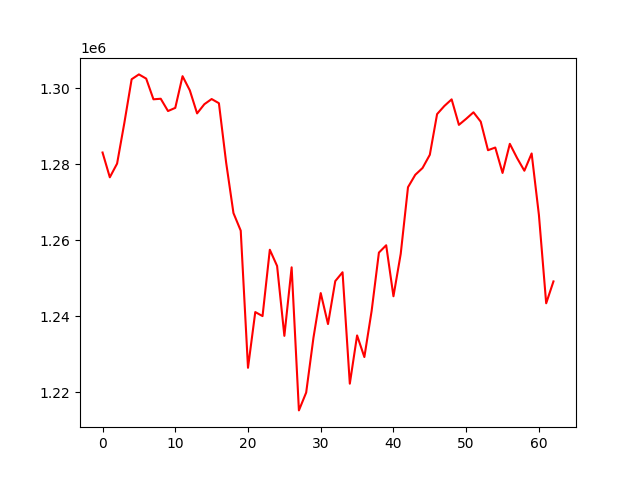

Data behind this chart, as committed beside it:
, 0
0, 1283098
1, 1276583
2, 1280188
3, 1290899
4, 1302364
5, 1303639
6, 1302533
7, 1297092
8, 1297238
9, 1294006
10, 1294838
11, 1303171
12, 1299447
13, 1293385
14, 1295804
15, 1297162
16, 1296066
17, 1280379
18, 1267179
19, 1262554
20, 1226493
21, 1241146
22, 1240091
23, 1257534
24, 1253268
25, 1234891
26, 1252915
27, 1215291
28, 1219990
29, 1234401
30, 1246141
31, 1237993
32, 1249287
33, 1251614
34, 1222317
35, 1235004
36, 1229320
37, 1241455
38, 1256785
39, 1258713
40, 1245306
41, 1256466
42, 1273982
43, 1277239
44, 1279028
45, 1282502
46, 1293200
47, 1295334
48, 1297076
49, 1290369
50, 1291966
51, 1293672
52, 1291214
53, 1283707
54, 1284408
55, 1277724
56, 1285382
57, 1281641
58, 1278311
59, 1282850
... 3 more rows
